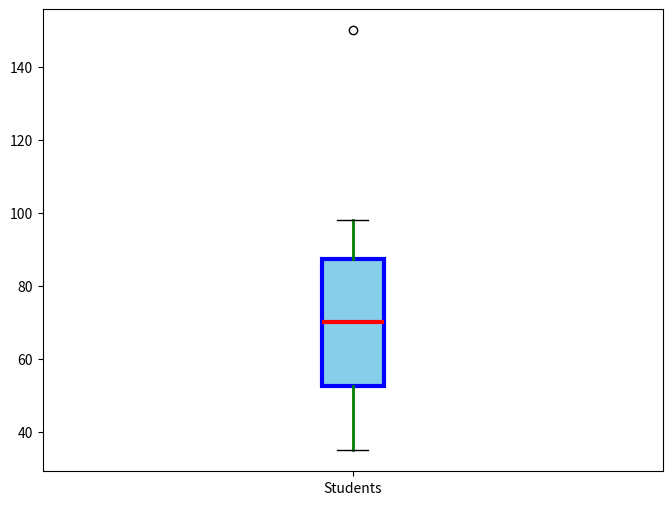

The script that saved this image:
"""
    matplotlib
    **********
        Graphs,plots and Charts
        Ex. lineplot
        Bar Chart
        Pie Chart
        Subplot
        Box Plot
        Histogram
        Heatmap
    pip install mapplotlib

    import matplotlib.pyplot as plt
"""
# Line Plot
# import matplotlib.pyplot as plt
# months = ["January","February","March","April","May","June"]
# std1 = [55,60,65,62,72,80]
# std2 = [65,68,70,75,78,85]
# std3 = [45,50,55,60,58,70]
# plt.figure(figsize=(10,5))
# plt.plot(months,std1,marker="o",linestyle="-",linewidth=2,label="Std1",color="yellow")
# plt.plot(months,std2,marker="s",linestyle="--",linewidth=2,label="Std2")
# plt.plot(months,std3,marker="^",linestyle=":",linewidth=2,label="Std3")
# plt.xlabel("Months")
# plt.ylabel("Marks")
# plt.title("Student Performance")
# plt.xticks(rotation=45)
# plt.ylim(0,100)
# plt.grid()
# plt.legend()
# plt.annotate( "Std1",
#               xy=("June",80),
#               xytext=("May",90),
#               arrowprops=dict(arrowstyle="->") )

# plt.annotate( "Std2",
#               xy=("June",85),
#               xytext=("May",95),
#               arrowprops=dict(arrowstyle="->") )


# plt.savefig("line.png",dpi=300,bbox_inches="tight")

# plt.show()

# Bar Chart
# import matplotlib.pyplot as plt
# import numpy as np

# students = ["Std1","Std2","Std3"]

# python_marks = [85,90,70]
# java_marks = [78,85,72]
# sql_marks= [82,88,75]
# react_marks = [80,92,68]

# x = np.arange(len(students)) # [0,1,2]

# width = 0.2

# plt.figure(figsize=(12,6))

# plt.bar(x - 1.5 * width,        # [0,1,2] - 0.3 = [-0.3,0.7,1.7]
#         python_marks,
#         width,
#         label="Python")

# plt.bar(x - 0.5 * width,        # [0,1,2] - 0.1 = [-0.1,0.9,1.9]
#         java_marks,
#         width,
#         label="java")

# plt.bar(x + 0.5 * width,
#         sql_marks,
#         width,
#         label="sql")

# plt.bar(x + 1.5 * width,
#         react_marks,
#         width,
#         label="react")

# plt.xticks(x,students)

# plt.xlabel("Students")

# plt.ylabel("Marks")

# plt.title("Subject Wise Bar Chart")

# plt.ylim(0,100)

# plt.grid()

# plt.legend()

# plt.show()

# Pie Chart
# import matplotlib.pyplot as plt
# subjects = ["Python","Java","React","SQL","AWS"]
# marks = [95,85,70,60,90]
# colors = ['gold','skyblue','lightgreen','green','pink']
# explode = (0.1,0,0,0,0)
# plt.figure(figsize=(8,8))
# plt.pie(marks,
#         labels=subjects,
#         colors=colors,
#         autopct='%1.1f%%',
#         startangle=90,
#         shadow=True,
#         counterclock=True,
#         radius=1.0,
#         pctdistance=0.6,
#         labeldistance=0.8,
#         explode=explode,
#         wedgeprops={
#             'edgecolor':'black',
#             'linewidth':2
#         },
#         textprops={
#             'fontsize':12,
#             'color':'black'
#         })
# plt.title("Student Marks Distribution",
#           fontsize=18,
#           fontweight='bold')
# plt.legend(title='Subjects',
#            loc='upper right')
# plt.savefig("marks.png")
# plt.show()

# Scatter Plot
# import matplotlib.pyplot as plt
# study_hours = [1, 2, 3, 4, 5, 6, 7, 8]
# marks = [35, 42, 50, 60, 68, 75, 88, 95]
# # Marker Size
# sizes = [80, 100, 120, 140, 160, 180, 200, 220]
# # Marker Colors
# colors = ['red', 'blue', 'green', 'orange',
#           'purple', 'brown', 'pink', 'cyan']
# plt.figure(figsize=(10,6))
# plt.scatter(study_hours,marks,s=sizes,c=colors,marker='o',alpha=0.8,edgecolors='black',linewidths=2,label='Students')
# plt.title("Student Study Hours Vs Marks",fontsize=18,fontweight='bold')
# plt.xlabel("Study Hours")
# plt.ylabel("Marks")
# plt.grid(linestyle='--',alpha=0.5)
# plt.xlim(0,9)
# plt.ylim(20,100)
# plt.annotate("Top Student",
#              xy=(8,95),
#              xytext=(6.5,90),
#              arrowprops=dict(facecolor='red'),fontsize=11)
# plt.legend()
# plt.savefig("scatter.png")
# plt.show()


# Histogram
# import matplotlib.pyplot as plt
# marks = [
#     35, 40, 42, 45, 48,
#     50, 52, 55, 58, 60,
#     62, 65, 68, 70, 72,
#     75, 78, 80, 82, 85,
#     88, 90, 92, 95
# ]
# bins - 7
# 95 - 35 = 60/7 = 8
# 35 - 47  (bin1)
# 47 - 59  (bin2)
# 59 - 71  (bin3)
# 71 - 83  (bin4)
# 83 - 95  (bin5)
# plt.figure(figsize=(10,6))
# plt.hist(marks,bins=5,color='skyblue',edgecolor='black',alpha=0.8)
# plt.title("Student Marks Distribution")
# plt.xlabel("Marks")
# plt.ylabel("Students")
# plt.grid(axis='y')
# plt.savefig("hist.png")
# plt.show()

# Subplot
# import matplotlib.pyplot as plt

# plt.subplot(2,2,1)
# plt.plot([1,2,3],[10,20,30])
# plt.title("Line Plot")

# plt.subplot(2,2,2)
# plt.bar(['A','B','C'],[5,7,4])
# plt.title("Bar Chart")

# plt.show()


# Box Plot (minimum, 25% 50% 75% 100% highest)
import matplotlib.pyplot as plt
marks = [35,40,45,50,55,60,65,70,75,80,85,90,95,98,150]
plt.figure(figsize=(8,6))
plt.boxplot(marks,
            notch=False,
            vert=True,
            widths=0.1,
            showfliers=True,
            labels=['Students'],
            patch_artist=True,
            boxprops=dict(
                facecolor='skyblue',
                color='blue',
                linewidth=3
            ),
            medianprops=dict(
                color='red',
                linewidth=3
            ),
            whiskerprops=dict(
                color='green',
                linewidth=2
            )
            )

plt.show()
